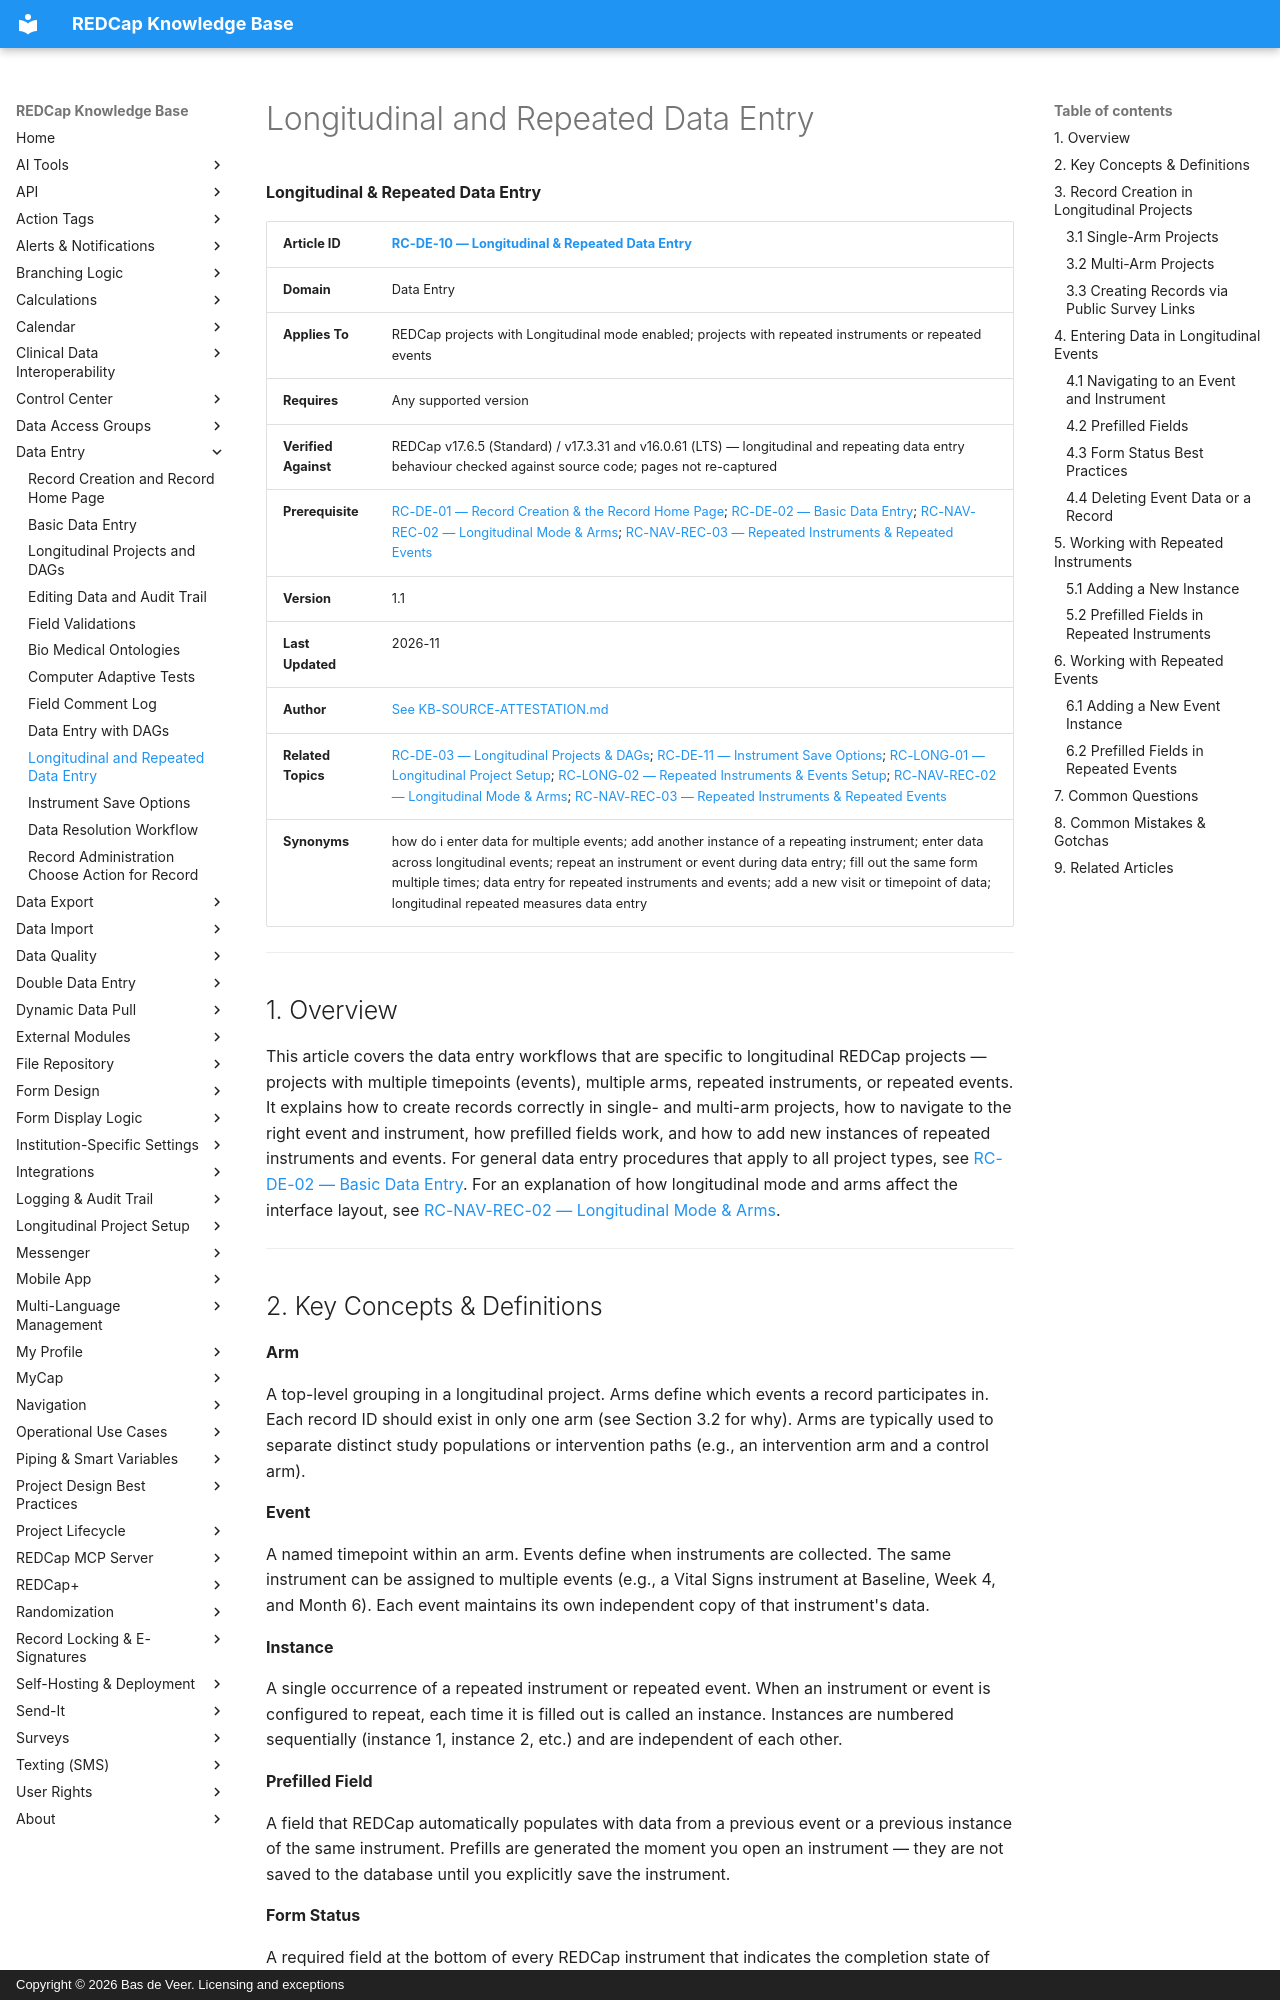

repository: bdeveer/REDCap_KB_RAG · page: RC-DE-10_Longitudinal-and-Repeated-Data-Entry/index.html · generator: mkdocs · copyright: Copyright © 2026 Bas de Veer. Licensing and exceptions



**Longitudinal & Repeated Data Entry**

| **Article ID** | [RC-DE-10 — Longitudinal & Repeated Data Entry](RC-DE-10_Longitudinal-and-Repeated-Data-Entry.md) |
|---|---|
| **Domain** | Data Entry |
| **Applies To** | REDCap projects with Longitudinal mode enabled; projects with repeated instruments or repeated events |
| **Requires** | Any supported version |
| **Verified Against** | REDCap v17.6.5 (Standard) / v17.3.31 and v16.0.61 (LTS) — longitudinal and repeating data entry behaviour checked against source code; pages not re-captured |
| **Prerequisite** | [RC-DE-01 — Record Creation & the Record Home Page](RC-DE-01_Record-Creation-and-Record-Home-Page.md); [RC-DE-02 — Basic Data Entry](RC-DE-02_Basic-Data-Entry.md); [RC-NAV-REC-02 — Longitudinal Mode & Arms](RC-NAV-REC-02_Longitudinal-Mode-and-Arms.md); [RC-NAV-REC-03 — Repeated Instruments & Repeated Events](RC-NAV-REC-03_Repeated-Instruments-and-Events.md)|
| **Version** | 1.1 |
| **Last Updated** | 2026-11 |
| **Author** | [See KB-SOURCE-ATTESTATION.md](KB-SOURCE-ATTESTATION.md) |
| **Related Topics** | [RC-DE-03 — Longitudinal Projects & DAGs](RC-DE-03_Longitudinal-Projects-and-DAGs.md); [RC-DE-11 — Instrument Save Options](RC-DE-11_Instrument-Save-Options.md); [RC-LONG-01 — Longitudinal Project Setup](RC-LONG-01_Longitudinal-Project-Setup.md); [RC-LONG-02 — Repeated Instruments & Events Setup](RC-LONG-02_Repeated-Instruments-and-Events-Setup.md); [RC-NAV-REC-02 — Longitudinal Mode & Arms](RC-NAV-REC-02_Longitudinal-Mode-and-Arms.md); [RC-NAV-REC-03 — Repeated Instruments & Repeated Events](RC-NAV-REC-03_Repeated-Instruments-and-Events.md)|
| **Synonyms** | how do i enter data for multiple events; add another instance of a repeating instrument; enter data across longitudinal events; repeat an instrument or event during data entry; fill out the same form multiple times; data entry for repeated instruments and events; add a new visit or timepoint of data; longitudinal repeated measures data entry |

---

## 1. Overview

This article covers the data entry workflows that are specific to longitudinal REDCap projects — projects with multiple timepoints (events), multiple arms, repeated instruments, or repeated events. It explains how to create records correctly in single- and multi-arm projects, how to navigate to the right event and instrument, how prefilled fields work, and how to add new instances of repeated instruments and events. For general data entry procedures that apply to all project types, see [RC-DE-02 — Basic Data Entry](RC-DE-02_Basic-Data-Entry.md). For an explanation of how longitudinal mode and arms affect the interface layout, see [RC-NAV-REC-02 — Longitudinal Mode & Arms](RC-NAV-REC-02_Longitudinal-Mode-and-Arms.md).

---

## 2. Key Concepts & Definitions

**Arm**

A top-level grouping in a longitudinal project. Arms define which events a record participates in. Each record ID should exist in only one arm (see Section 3.2 for why). Arms are typically used to separate distinct study populations or intervention paths (e.g., an intervention arm and a control arm).

**Event**

A named timepoint within an arm. Events define when instruments are collected. The same instrument can be assigned to multiple events (e.g., a Vital Signs instrument at Baseline, Week 4, and Month 6). Each event maintains its own independent copy of that instrument's data.

**Instance**

A single occurrence of a repeated instrument or repeated event. When an instrument or event is configured to repeat, each time it is filled out is called an instance. Instances are numbered sequentially (instance 1, instance 2, etc.) and are independent of each other.

**Prefilled Field**

A field that REDCap automatically populates with data from a previous event or a previous instance of the same instrument. Prefills are generated the moment you open an instrument — they are not saved to the database until you explicitly save the instrument.

**Form Status**

A required field at the bottom of every REDCap instrument that indicates the completion state of that instrument. Options are Incomplete, Unverified, and Complete. In longitudinal projects with many instruments and events, consistent use of form status is essential for tracking what has been collected and what remains outstanding.

---
